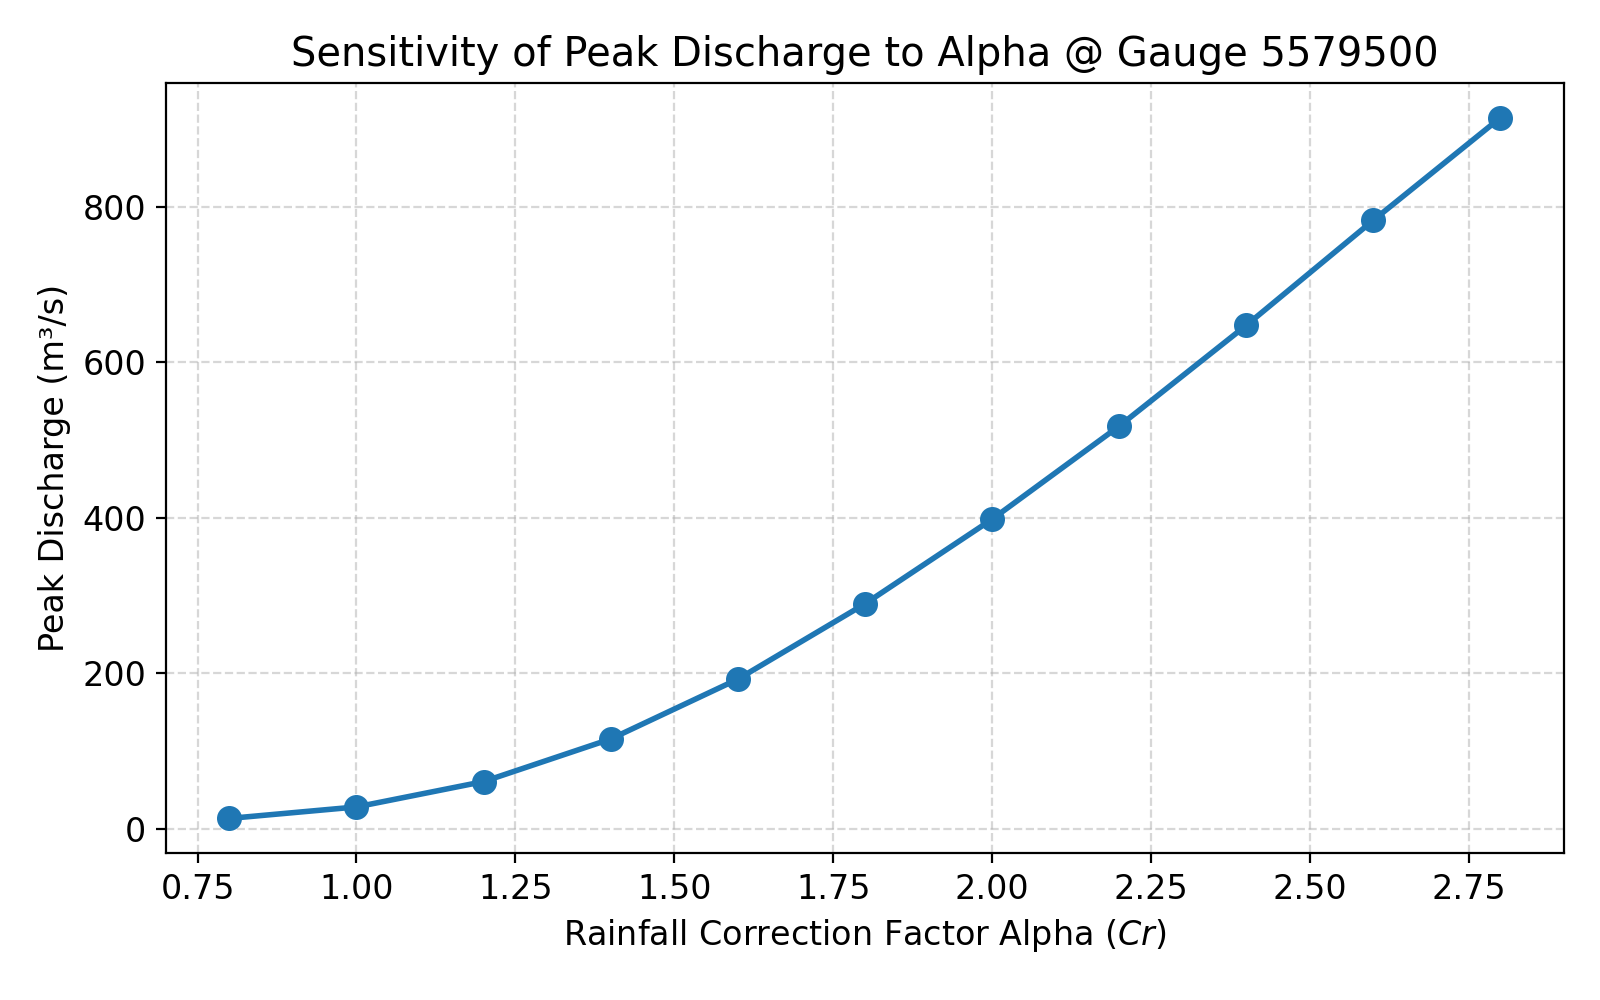

The table this chart was drawn from, first rows:
Alpha, Q_peak
0.8, 13.61
1.0, 28.36
1.2, 60.95
1.4, 115.7
1.6, 192.6
1.8, 289.4
2.0, 398.2
2.2, 517.9
2.4, 647.6
2.6, 782.7
2.8, 914.6
